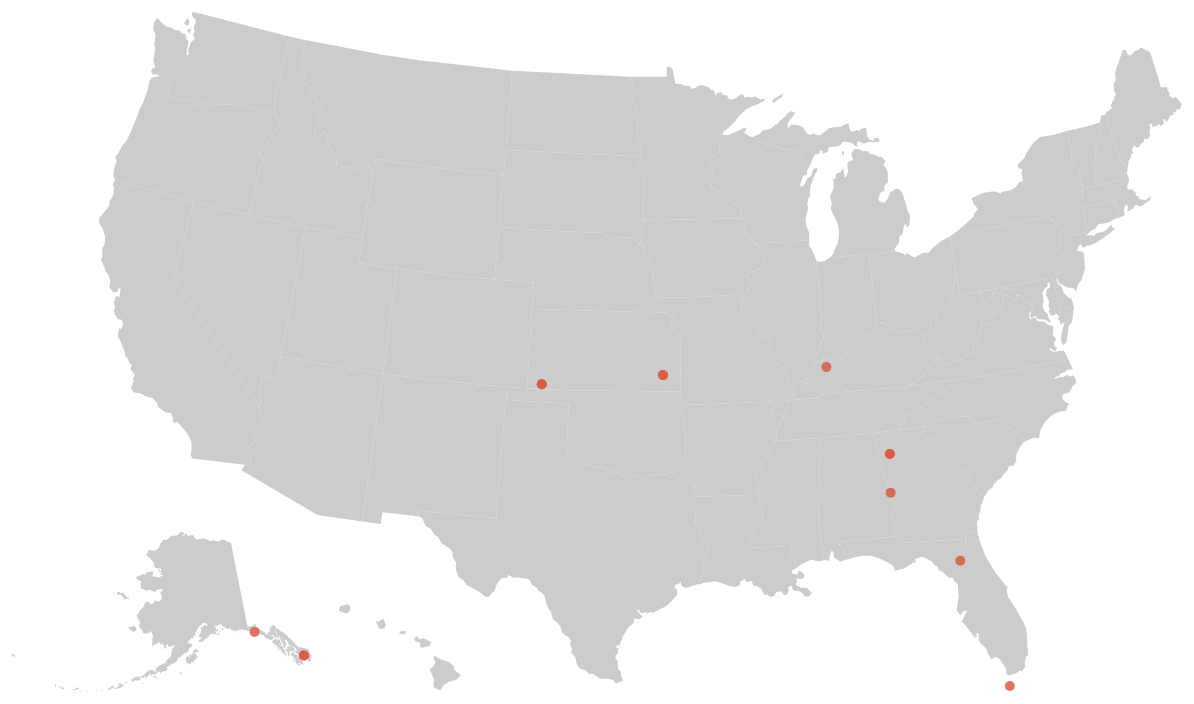
D3 v3 page, settled after 480 driven frames (8 s of simulated time); the page loaded 2 data file(s).


    //Width and height
    var w = 2000;
    var h = 800;
    //Define map projection
    var projection = d3.geo.albersUsa()
            .translate([w / 2, h / 2])
            .scale([1500]);
    //Define path generator
    var path = d3.geo.path()
            .projection(projection);

    //Define quantize scale to sort data values into buckets of color
    var color = d3.scale.quantize()
            .range(["rgb(237,248,233)", "rgb(186,228,179)", "rgb(116,196,118)", "rgb(49,163,84)", "rgb(0,109,44)"]);
    //Colors taken from colorbrewer.js, included in the D3 download
    //Create SVG element
    var svg = d3.select("body")
            .append("svg")
            .attr("width", w)
            .attr("height", h);

    // Append Div for tooltip to SVG
    var div = d3.select("body")
            .append("div")
            .attr("class", "tooltip")
            .style("opacity", 0);

    //Load in GeoJSON data
    d3.json("us-states.json", function (json) {
        //Bind data and create one path per GeoJSON feature
        svg.selectAll("path")
                .data(json.features)
                .enter()
                .append("path")
                .attr("d", path)
                .style("fill", function (d) {
                    //Get data value
                    var value = d.properties.value;

                    if (value) {
                        //If value exists…
                        return color(value);
                    } else {
                        //If value is undefined…
                        return "#ccc";
                    }
                });


        // Map the cities I have lived in!
        d3.csv("plant_data.csv", function (data) {

            svg.selectAll("circle")
                    .data(data)
                    .enter()
                    .append("circle")
                    .attr("cx", function (d) {
                        return projection([d.lon, d.lat])[0];
                    })
                    .attr("cy", function (d) {
                        return projection([d.lon, d.lat])[1];
                    })
                    .attr("r", function (d) {
                        return 5;
                    })
                    .style("fill", "rgb(217,91,67)")
                    .style("opacity", 0.85)

                    // Modification of custom tooltip code provided by Malcolm Maclean, "D3 Tips and Tricks"
                    // http://www.d3noob.org/2013/01/adding-tooltips-to-d3js-graph.html
                    .on("mouseover", function (d) {
                        div.transition()
                                .duration(200)
                                .style("opacity", .9);
                        div.text(d.id)
                                .style("left", (d3.event.pageX) + "px")
                                .style("top", (d3.event.pageY - 28) + "px");
                    })

                    // fade out tooltip on mouse out
                    .on("mouseout", function (d) {
                        div.transition()
                                .duration(500)
                                .style("opacity", 0);
                    })
                    .on("tick",function(d) {
                        d3.select(this).attr("r",function(d) {
                            console.log(d3.select(this).attr("r"));
                            return parseInt(d3.select(this).attr("r"))+1;
                        })
                    });
        });

    });




### data: us-states.json
{
 "type": "FeatureCollection",
 "features": [
  {
   "type": "Feature",
   "id": "01",
   "properties": {
    "name": "Alabama"
   },
   "geometry": {
    "type": "Polygon",
    "coordinates": "[... 1 items]"
   }
  },
  {
   "type": "Feature",
   "id": "02",
   "properties": {
    "name": "Alaska"
   },
   "geometry": {
    "type": "MultiPolygon",
    "coordinates": "[... 39 items]"
   }
  },
  {
   "type": "Feature",
   "id": "04",
   "properties": {
    "name": "Arizona"
   },
   "geometry": {
    "type": "Polygon",
    "coordinates": "[... 1 items]"
   }
  },
  {
   "type": "Feature",
   "id": "05",
   "properties": {
    "name": "Arkansas"
   },
   "geometry": {
    "type": "Polygon",
    "coordinates": "[... 1 items]"
   }
  },
  {
   "type": "Feature",
   "id": "06",
   "properties": {
    "name": "California"
   },
   "geometry": {
    "type": "Polygon",
    "coordinates": "[... 1 items]"
   }
  },
  {
   "type": "Feature",
   "id": "08",
   "properties": {
    "name": "Colorado"
   },
   "geometry": {
    "type": "Polygon",
    "coordinates": "[... 1 items]"
   }
  },
  {
   "type": "Feature",
   "id": "09",
   "properties": {
    "name": "Connecticut"
   },
   "geometry": {
    "type": "Polygon",
    "coordinates": "[... 1 items]"
   }
  },
  {
   "type": "Feature",
   "id": "10",
   "properties": {
    "name": "Delaware"
   },
   "geometry": {
    "type": "Polygon",
    "coordinates": "[... 1 items]"
   }
  },
  "... 44 more items"
 ]
}

### data: plant_data.csv
id, lat, lon
ELEC.PLANT.GEN.70-WAT-ALL.M, 55.61, -131.4
ELEC.PLANT.GEN.70-WAT-HY.M, 55.61, -131.4
ELEC.PLANT.GEN.696-ALL-ALL.M, 24.71, -81.09
ELEC.PLANT.GEN.7011-DFO-ALL.M, 37.17, -101.3
ELEC.PLANT.GEN.663-NG-ALL.M, 29.76, -82.39
ELEC.PLANT.GEN.703-DFO-ALL.M, 34.13, -84.92
ELEC.PLANT.GEN.7018-ALL-ALL.M, 37.64, -95.47
ELEC.PLANT.GEN.7018-DFO-ALL.M, 37.64, -95.47
ELEC.PLANT.GEN.7011-ALL-ALL.M, 37.17, -101.3
ELEC.PLANT.GEN.702-ALL-ALL.M, 32.66, -85.09
ELEC.PLANT.GEN.6639-DFO-ST.M, 37.65, -87.5
ELEC.PLANT.GEN.6637-ALL-ALL.M, 59.54, -139.7
ELEC.PLANT.GEN.703-DFO-ST.M, 34.13, -84.92